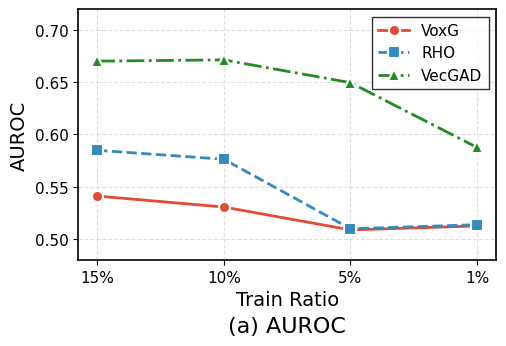

Generate this figure with matplotlib:
import matplotlib.pyplot as plt
import numpy as np

# 设置全局字体和样式（KDD风格）
plt.rcParams.update({
    'font.family': 'serif',
    'font.serif': ['Times New Roman'],
    'font.size': 12,
    'axes.labelsize': 14,
    'axes.titlesize': 14,
    'xtick.labelsize': 11,
    'ytick.labelsize': 11,
    'legend.fontsize': 11,
    'figure.dpi': 300,
    'savefig.dpi': 300,
    'axes.linewidth': 1.2,
    'lines.linewidth': 2,
    'lines.markersize': 8,
})

# 数据 - Train Ratio从15%到1%（展示衰退趋势）
train_ratios = [15, 10, 5, 1]  # x轴：从高到低
x_labels = ['15%', '10%', '5%', '1%']

# AUROC数据（按15%, 10%, 5%, 1%顺序）
auroc_ggad = [0.5411, 0.5306, 0.5087, 0.5125]
auroc_rho = [0.5849, 0.5763, 0.5098, 0.5137]
auroc_vecgad = [0.6702, 0.6714, 0.6496, 0.5876]

# KDD风格的颜色和标记
colors = ['#E24A33', '#348ABD', '#228B22']  # 红、蓝、绿
markers = ['o', 's', '^']  # 圆、方、三角
linestyles = ['-', '--', '-.']

# 创建图形（单图）
fig, ax = plt.subplots(figsize=(5.5, 3.5))

# 绘制 AUROC 图
ax.set_box_aspect(0.6)
ax.plot(range(len(train_ratios)), auroc_ggad, 
         color=colors[0], marker=markers[0], 
         linestyle=linestyles[0], label='VoxG',
         markeredgecolor='white', markeredgewidth=1.5)
ax.plot(range(len(train_ratios)), auroc_rho, 
         color=colors[1], marker=markers[1], 
         linestyle=linestyles[1], label='RHO',
         markeredgecolor='white', markeredgewidth=1.5)
ax.plot(range(len(train_ratios)), auroc_vecgad, 
         color=colors[2], marker=markers[2], 
         linestyle=linestyles[2], label='VecGAD',
         markeredgecolor='white', markeredgewidth=1.5)

ax.set_xlabel('Train Ratio')
ax.set_ylabel('AUROC')
ax.set_xticks(range(len(train_ratios)))
ax.set_xticklabels(x_labels)
ax.set_ylim([0.48, 0.72])
ax.legend(loc='upper right', frameon=True, edgecolor='black', fancybox=False)
ax.grid(True, linestyle='--', alpha=0.4, linewidth=0.8)
fig.text(0.5, 0.02, '(a) AUROC', ha='center', fontsize=16)

# 调整布局 - 左右对称留白
plt.tight_layout()
plt.subplots_adjust(left=0.12, right=0.88, bottom=0.22)  # 右侧留出与左侧对称的空白

# 保存为PDF和PNG
# 保存为PDF和PNG（移除bbox_inches='tight'）
plt.savefig('train_ratio_auroc.pdf', format='pdf', pad_inches=0.03)
plt.savefig('train_ratio_auroc.png', format='png', pad_inches=0.03)

print("图表已保存为 train_ratio_auroc.pdf")
plt.show()
